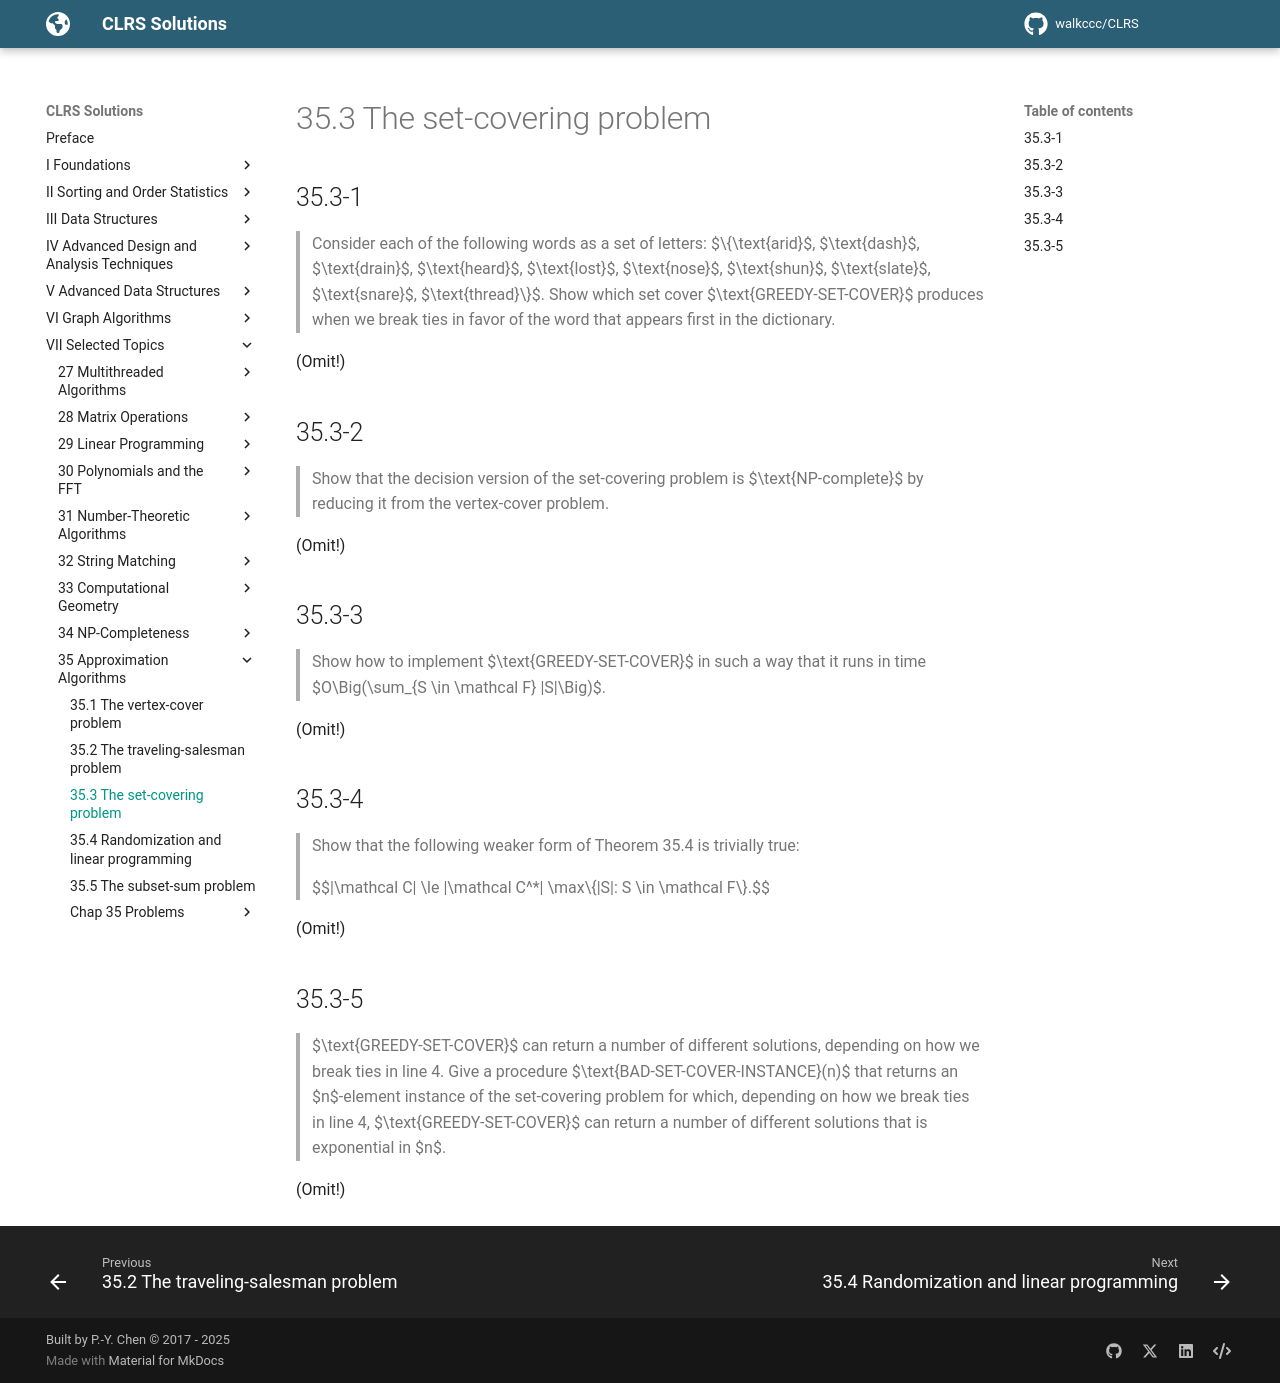

repository: walkccc/CLRS · page: Chap35/35.3/index.html · generator: mkdocs

## 35.3-1

> Consider each of the following words as a set of letters: $\\{\text{arid}$, $\text{dash}$, $\text{drain}$, $\text{heard}$, $\text{lost}$, $\text{nose}$, $\text{shun}$, $\text{slate}$, $\text{snare}$, $\text{thread}\\}$. Show which set cover $\text{GREEDY-SET-COVER}$ produces when we break ties in favor of the word that appears ﬁrst in the dictionary.

(Omit!)

## 35.3-2

> Show that the decision version of the set-covering problem is $\text{NP-complete}$ by reducing it from the vertex-cover problem.

(Omit!)

## 35.3-3

> Show how to implement $\text{GREEDY-SET-COVER}$ in such a way that it runs in time $O\Big(\sum_{S \in \mathcal F} |S|\Big)$.

(Omit!)

## 35.3-4

> Show that the following weaker form of Theorem 35.4 is trivially true:
>
> $$|\mathcal C| \le |\mathcal C^\*| \max\\{|S|: S \in \mathcal F\\}.$$

(Omit!)

## 35.3-5

> $\text{GREEDY-SET-COVER}$ can return a number of different solutions, depending on how we break ties in line 4. Give a procedure $\text{BAD-SET-COVER-INSTANCE}(n)$ that returns an $n$-element instance of the set-covering problem for which, depending on how we break ties in line 4, $\text{GREEDY-SET-COVER}$ can return a number of different solutions that is exponential in $n$.

(Omit!)
